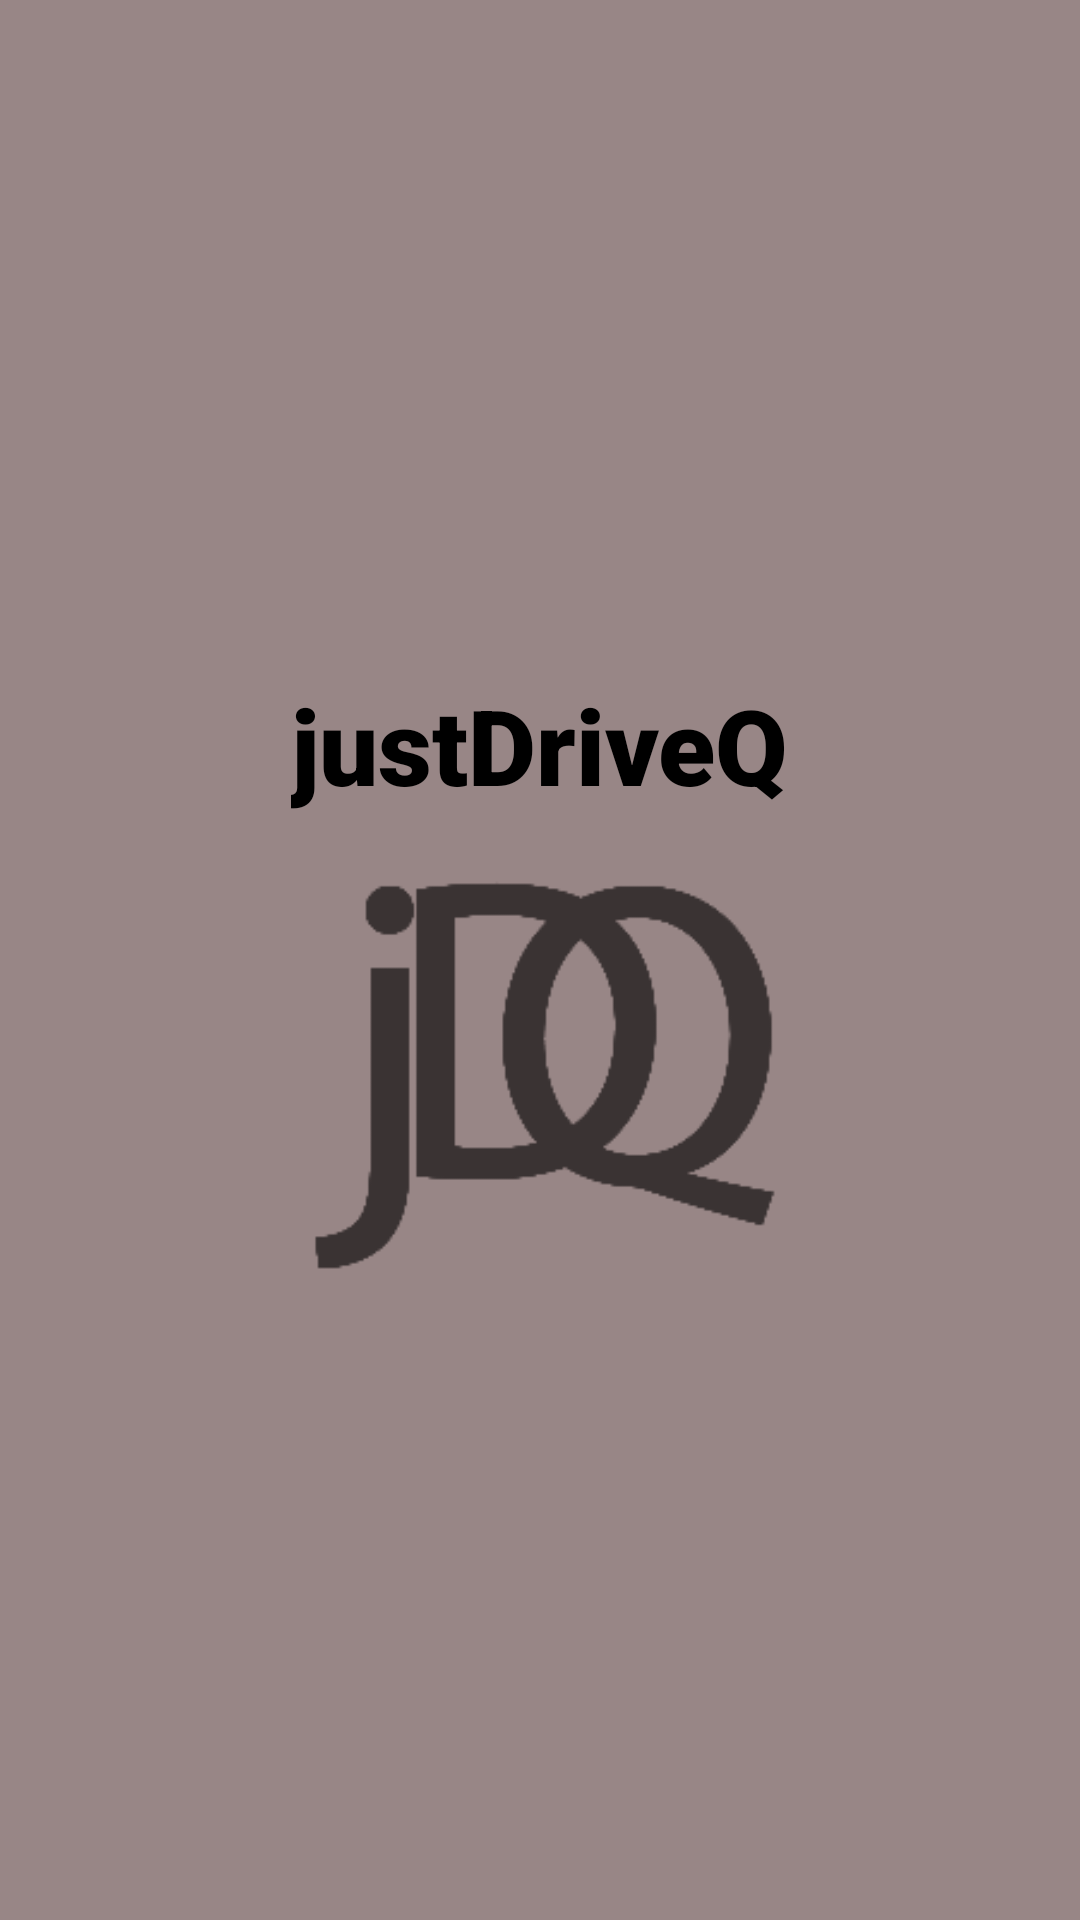

Layout XML and referenced resources for this Android screen:
<!-- AndroidManifest.xml: application theme Theme.JustDriveQ -->
<!-- res/layout/fragment_logo.xml -->
<?xml version="1.0" encoding="utf-8"?>
<androidx.constraintlayout.widget.ConstraintLayout xmlns:android="http://schemas.android.com/apk/res/android"
    xmlns:app="http://schemas.android.com/apk/res-auto"
    xmlns:tools="http://schemas.android.com/tools"
    android:layout_width="match_parent"
    android:layout_height="match_parent"
    android:background="@color/coffeepot"
    tools:context=".app.logo.LogoFragment">

    <TextView
        android:id="@+id/JustDriveQText"
        android:layout_width="wrap_content"
        android:layout_height="wrap_content"
        android:layout_marginTop="225dp"
        android:fontFamily="sans-serif-black"
        android:text="@string/app_name"
        android:textColor="@color/black"
        android:textSize="35sp"
        app:layout_constraintEnd_toEndOf="parent"
        app:layout_constraintHorizontal_bias="0.5"
        app:layout_constraintStart_toStartOf="parent"
        app:layout_constraintTop_toTopOf="parent" />

    <ImageView
        android:id="@+id/imageView"
        android:layout_width="180dp"
        android:layout_height="162dp"
        android:src="@drawable/logo"
        app:layout_constraintEnd_toEndOf="parent"
        app:layout_constraintHorizontal_bias="0.5"
        app:layout_constraintStart_toStartOf="parent"
        app:layout_constraintTop_toBottomOf="@+id/JustDriveQText" />
</androidx.constraintlayout.widget.ConstraintLayout>
<!-- resources referenced by this layout -->
<resources>
  <color name="black">#FF000000</color>
  <color name="coffeepot">#988686</color>
  <!-- drawable logo: png bitmap (drawable, 6223 bytes) -->
  <string name="app_name">justDriveQ</string>
  <style name="Theme.JustDriveQ" parent="Base.Theme.JustDriveQ" />
  <style name="Base.Theme.JustDriveQ" parent="Theme.Material3.DayNight.NoActionBar">
          
          
      </style>
</resources>
